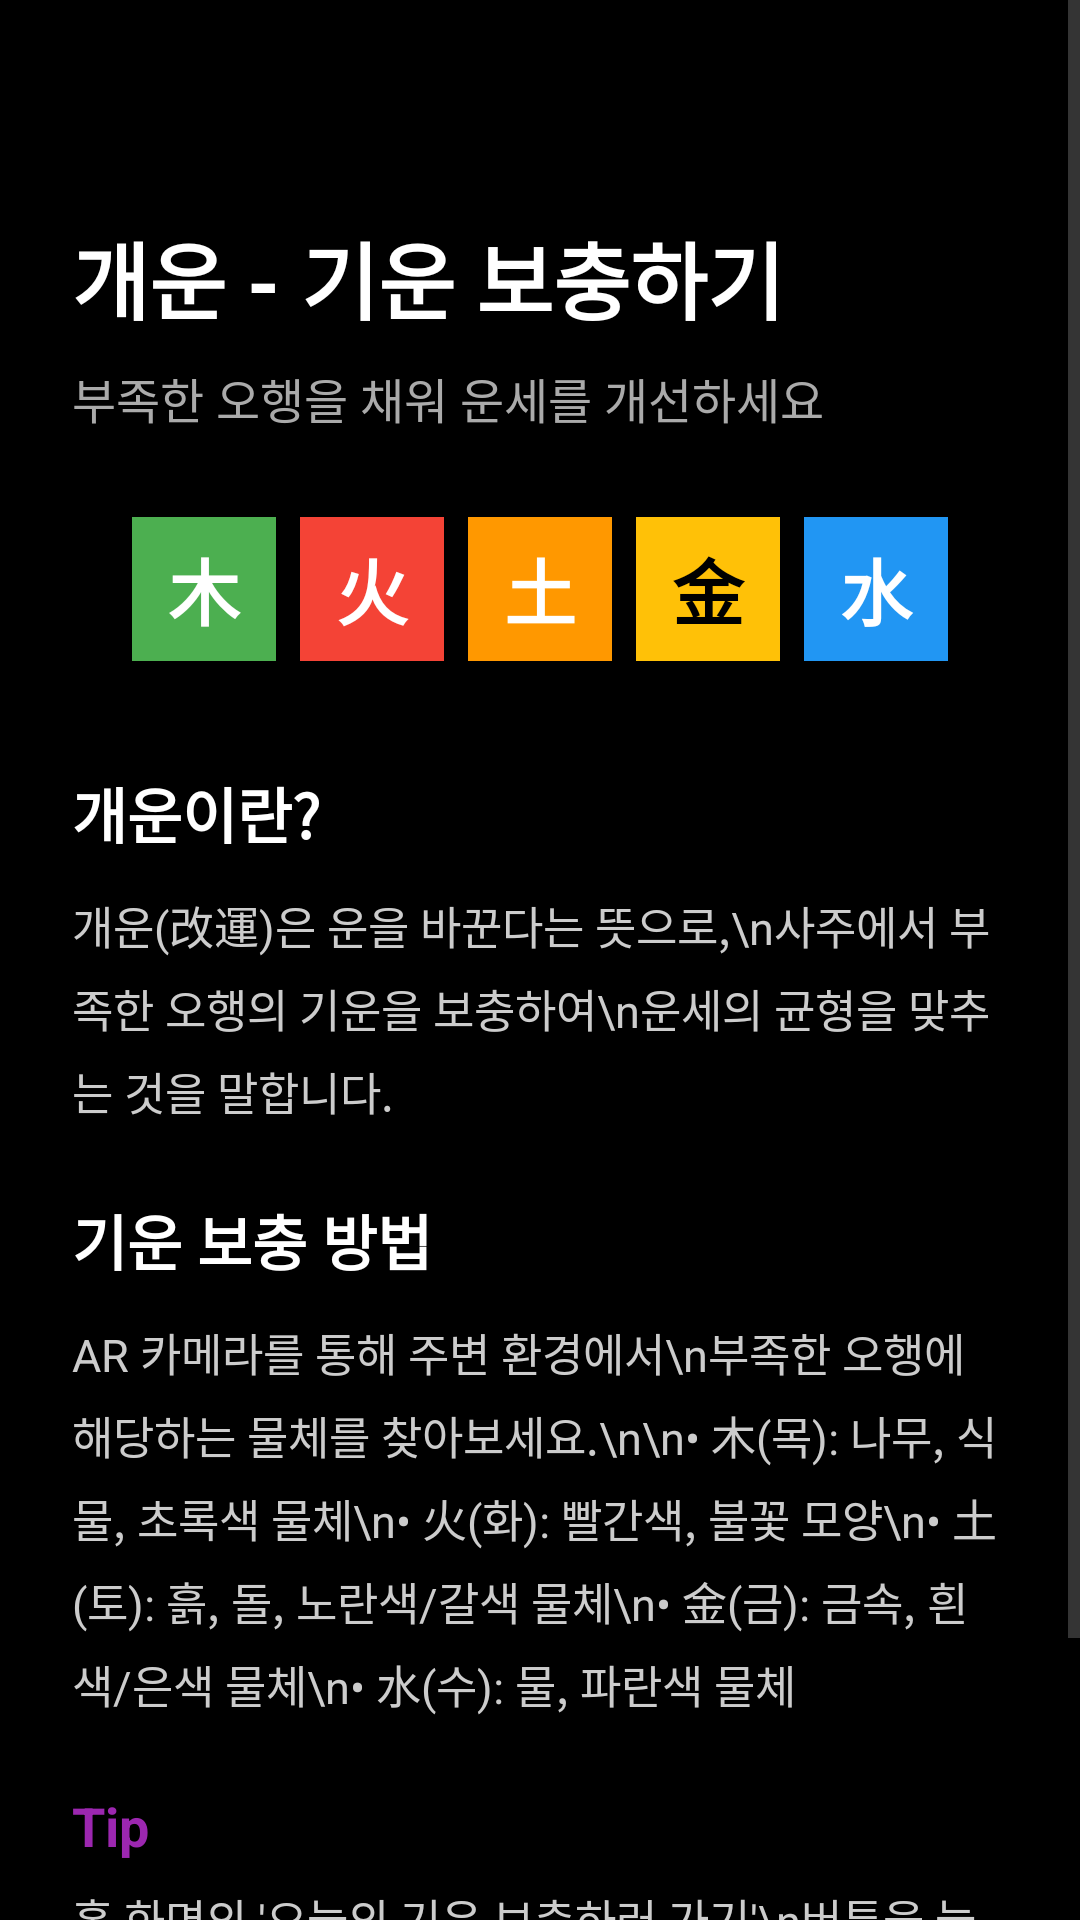

Android layout source for this screen:
<!-- AndroidManifest.xml: application theme Theme.Fortuna_android -->
<!-- res/layout/intro_page6.xml -->
<?xml version="1.0" encoding="utf-8"?>
<ScrollView xmlns:android="http://schemas.android.com/apk/res/android"
    xmlns:app="http://schemas.android.com/apk/res-auto"
    android:layout_width="match_parent"
    android:layout_height="match_parent"
    android:fillViewport="true"
    android:background="#000000">

    <androidx.constraintlayout.widget.ConstraintLayout
        android:layout_width="match_parent"
        android:layout_height="wrap_content"
        android:padding="24dp"
        android:background="#000000">

        <TextView
            android:id="@+id/title"
            android:layout_width="0dp"
            android:layout_height="wrap_content"
            android:text="개운 - 기운 보충하기"
            android:textSize="28sp"
            android:textStyle="bold"
            android:textColor="#FFFFFF"
            android:layout_marginTop="48dp"
            app:layout_constraintTop_toTopOf="parent"
            app:layout_constraintStart_toStartOf="parent"
            app:layout_constraintEnd_toEndOf="parent" />

        <TextView
            android:id="@+id/subtitle"
            android:layout_width="0dp"
            android:layout_height="wrap_content"
            android:text="부족한 오행을 채워 운세를 개선하세요"
            android:textSize="16sp"
            android:textColor="#AAAAAA"
            android:layout_marginTop="8dp"
            app:layout_constraintTop_toBottomOf="@+id/title"
            app:layout_constraintStart_toStartOf="parent"
            app:layout_constraintEnd_toEndOf="parent" />

        
        <LinearLayout
            android:id="@+id/elementIcons"
            android:layout_width="0dp"
            android:layout_height="wrap_content"
            android:orientation="horizontal"
            android:gravity="center"
            android:layout_marginTop="24dp"
            app:layout_constraintTop_toBottomOf="@id/subtitle"
            app:layout_constraintStart_toStartOf="parent"
            app:layout_constraintEnd_toEndOf="parent">

            <TextView
                android:layout_width="48dp"
                android:layout_height="48dp"
                android:text="木"
                android:textSize="24sp"
                android:textStyle="bold"
                android:gravity="center"
                android:background="#4CAF50"
                android:textColor="#FFFFFF"
                android:layout_margin="4dp" />

            <TextView
                android:layout_width="48dp"
                android:layout_height="48dp"
                android:text="火"
                android:textSize="24sp"
                android:textStyle="bold"
                android:gravity="center"
                android:background="#F44336"
                android:textColor="#FFFFFF"
                android:layout_margin="4dp" />

            <TextView
                android:layout_width="48dp"
                android:layout_height="48dp"
                android:text="土"
                android:textSize="24sp"
                android:textStyle="bold"
                android:gravity="center"
                android:background="#FF9800"
                android:textColor="#FFFFFF"
                android:layout_margin="4dp" />

            <TextView
                android:layout_width="48dp"
                android:layout_height="48dp"
                android:text="金"
                android:textSize="24sp"
                android:textStyle="bold"
                android:gravity="center"
                android:background="#FFC107"
                android:textColor="#000000"
                android:layout_margin="4dp" />

            <TextView
                android:layout_width="48dp"
                android:layout_height="48dp"
                android:text="水"
                android:textSize="24sp"
                android:textStyle="bold"
                android:gravity="center"
                android:background="#2196F3"
                android:textColor="#FFFFFF"
                android:layout_margin="4dp" />

        </LinearLayout>

        <TextView
            android:id="@+id/whatIsLabel"
            android:layout_width="0dp"
            android:layout_height="wrap_content"
            android:text="개운이란?"
            android:textSize="20sp"
            android:textStyle="bold"
            android:textColor="#FFFFFF"
            android:layout_marginTop="32dp"
            app:layout_constraintTop_toBottomOf="@id/elementIcons"
            app:layout_constraintStart_toStartOf="parent"
            app:layout_constraintEnd_toEndOf="parent" />

        <TextView
            android:id="@+id/whatIsDesc"
            android:layout_width="0dp"
            android:layout_height="wrap_content"
            android:text="개운(改運)은 운을 바꾼다는 뜻으로,\n사주에서 부족한 오행의 기운을 보충하여\n운세의 균형을 맞추는 것을 말합니다."
            android:textSize="15sp"
            android:lineSpacingExtra="6dp"
            android:textColor="#CCCCCC"
            android:layout_marginTop="12dp"
            app:layout_constraintTop_toBottomOf="@id/whatIsLabel"
            app:layout_constraintStart_toStartOf="parent"
            app:layout_constraintEnd_toEndOf="parent" />

        <TextView
            android:id="@+id/howToLabel"
            android:layout_width="0dp"
            android:layout_height="wrap_content"
            android:text="기운 보충 방법"
            android:textSize="20sp"
            android:textStyle="bold"
            android:textColor="#FFFFFF"
            android:layout_marginTop="24dp"
            app:layout_constraintTop_toBottomOf="@id/whatIsDesc"
            app:layout_constraintStart_toStartOf="parent"
            app:layout_constraintEnd_toEndOf="parent" />

        <TextView
            android:id="@+id/howToDesc"
            android:layout_width="0dp"
            android:layout_height="wrap_content"
            android:text="AR 카메라를 통해 주변 환경에서\n부족한 오행에 해당하는 물체를 찾아보세요.\n\n• 木(목): 나무, 식물, 초록색 물체\n• 火(화): 빨간색, 불꽃 모양\n• 土(토): 흙, 돌, 노란색/갈색 물체\n• 金(금): 금속, 흰색/은색 물체\n• 水(수): 물, 파란색 물체"
            android:textSize="15sp"
            android:lineSpacingExtra="6dp"
            android:textColor="#CCCCCC"
            android:layout_marginTop="12dp"
            app:layout_constraintTop_toBottomOf="@id/howToLabel"
            app:layout_constraintStart_toStartOf="parent"
            app:layout_constraintEnd_toEndOf="parent" />

        <TextView
            android:id="@+id/tipLabel"
            android:layout_width="0dp"
            android:layout_height="wrap_content"
            android:text="Tip"
            android:textSize="18sp"
            android:textStyle="bold"
            android:textColor="#9C27B0"
            android:layout_marginTop="24dp"
            app:layout_constraintTop_toBottomOf="@id/howToDesc"
            app:layout_constraintStart_toStartOf="parent"
            app:layout_constraintEnd_toEndOf="parent" />

        <TextView
            android:id="@+id/tipDesc"
            android:layout_width="0dp"
            android:layout_height="wrap_content"
            android:text="홈 화면의 '오늘의 기운 보충하러 가기'\n버튼을 눌러 개운을 시작할 수 있어요!"
            android:textSize="15sp"
            android:lineSpacingExtra="6dp"
            android:textColor="#CCCCCC"
            android:layout_marginTop="8dp"
            android:layout_marginBottom="48dp"
            app:layout_constraintTop_toBottomOf="@id/tipLabel"
            app:layout_constraintStart_toStartOf="parent"
            app:layout_constraintEnd_toEndOf="parent"
            app:layout_constraintBottom_toBottomOf="parent" />

    </androidx.constraintlayout.widget.ConstraintLayout>
</ScrollView>
<!-- resources referenced by this layout -->
<resources>
  <style name="Theme.Fortuna_android" parent="Base.Theme.Fortuna_android" />
  <style name="Base.Theme.Fortuna_android" parent="Theme.Material3.Light.NoActionBar">
          
          <item name="colorPrimary">@color/primary</item>
          <item name="colorPrimaryVariant">@color/primary_variant</item>
          <item name="colorOnPrimary">@color/on_primary</item>
  
          
          <item name="colorSecondary">@color/secondary</item>
          <item name="colorSecondaryVariant">@color/secondary_variant</item>
          <item name="colorOnSecondary">@color/on_secondary</item>
  
          
          <item name="android:colorBackground">@color/background</item>
          <item name="colorSurface">@color/surface</item>
          <item name="colorSurfaceVariant">@color/surface_variant</item>
          <item name="colorOnSurface">@color/text_primary</item>
  
          
          <item name="colorError">@color/error</item>
          <item name="colorOnError">@color/white</item>
  
          
          <item name="android:textColorPrimary">@color/text_primary</item>
          <item name="android:textColorSecondary">@color/text_secondary</item>
  
          
          <item name="android:statusBarColor">@color/white</item>
          <item name="android:windowLightStatusBar">true</item>
  
          
          <item name="android:navigationBarColor">@color/white</item>
          <item name="android:windowLightNavigationBar">true</item>
  
          
          <item name="materialButtonStyle">@style/AppButton.Primary</item>
      </style>
  <color name="primary">#000000</color>
  <color name="primary_variant">#1A1A1A</color>
  <color name="on_primary">#FFFFFF</color>
  <color name="secondary">#FFCC4D</color>
  <color name="secondary_variant">#FFB81C</color>
  <color name="on_secondary">#000000</color>
  <color name="background">#FFFFFF</color>
  <color name="surface">#FFFFFF</color>
  <color name="surface_variant">#F5F5F5</color>
  <color name="text_primary">#000000</color>
  <color name="error">#FF3B30</color>
  <color name="white">#FFFFFF</color>
  <color name="text_secondary">#666666</color>
  <style name="AppButton.Primary">
          <item name="backgroundTint">@color/black</item>
          <item name="android:textColor">@color/white</item>
      </style>
  <color name="black">#000000</color>
</resources>
